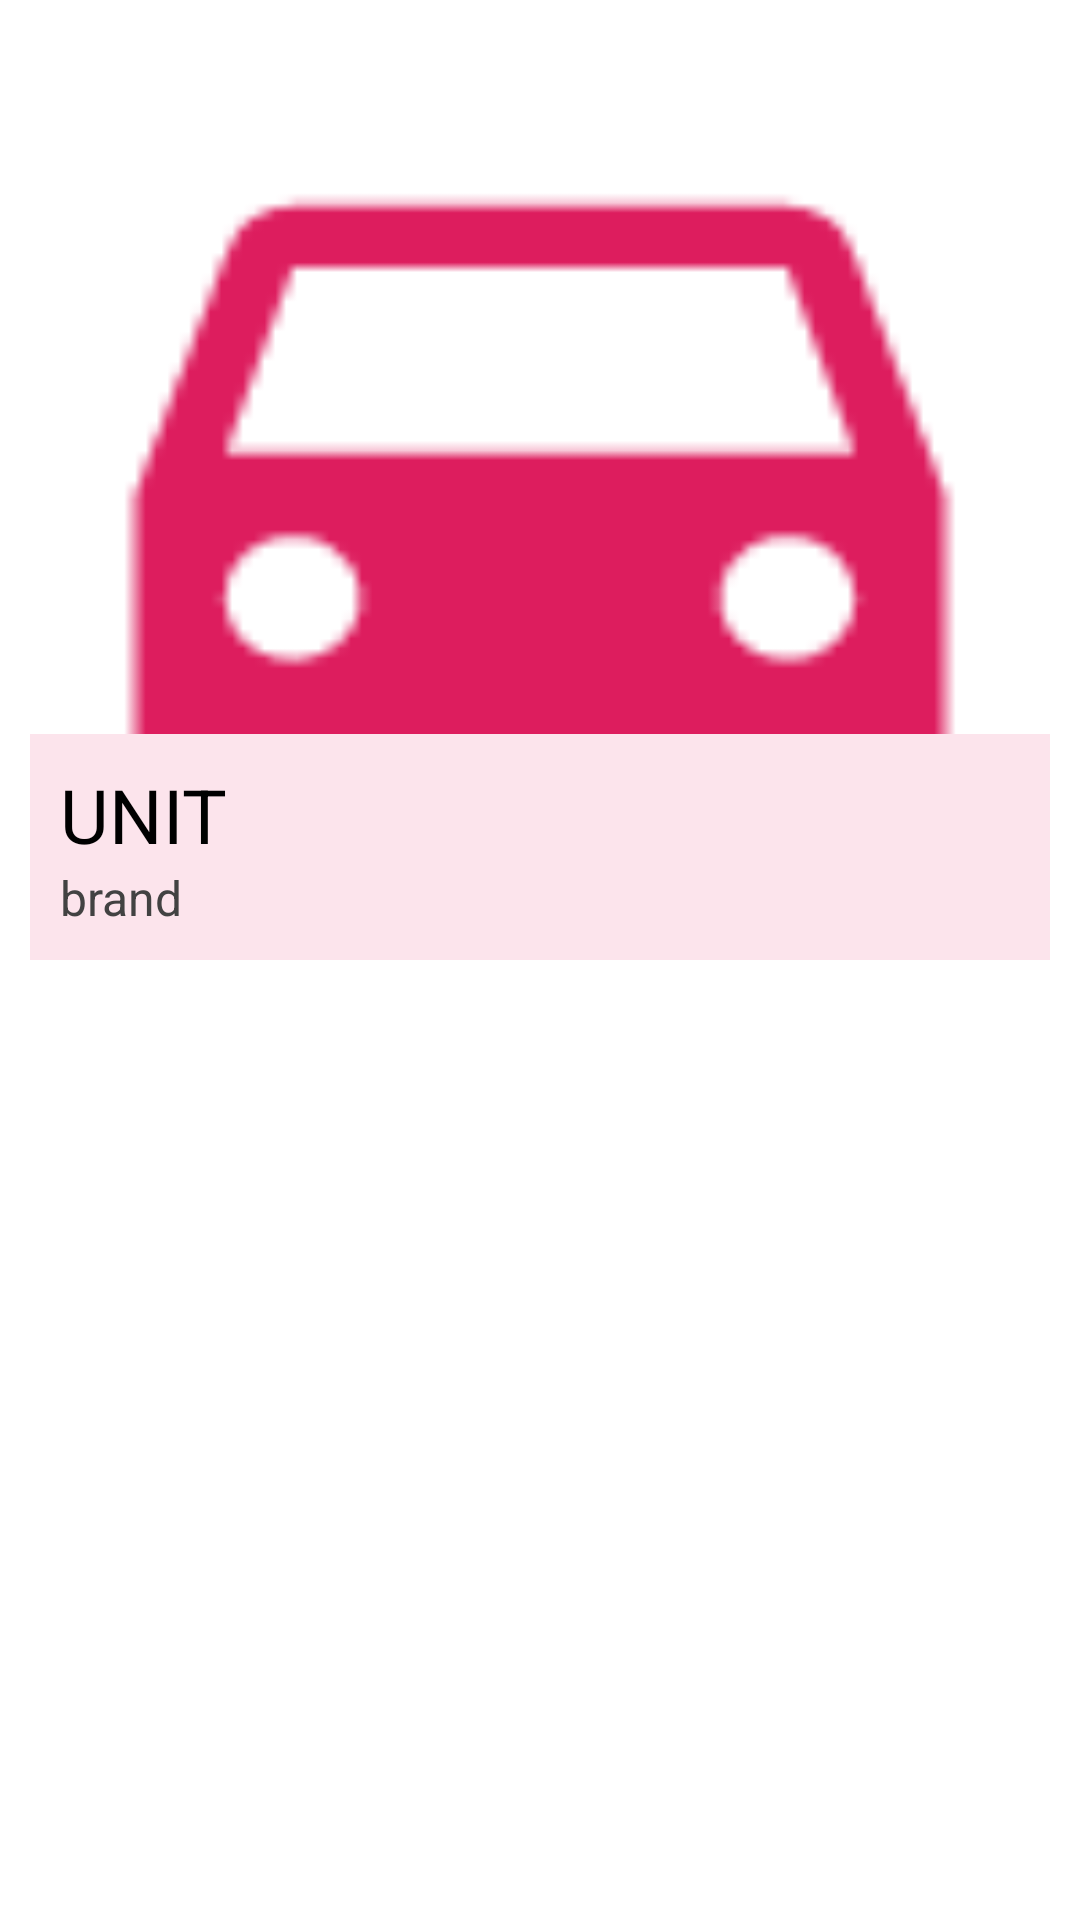

Produce the Android XML layout that renders to this screen, including the resource entries it uses.
<!-- AndroidManifest.xml: application theme AppTheme -->
<!-- res/layout/rv_hotwheels.xml -->
<LinearLayout
	xmlns:android="http://schemas.android.com/apk/res/android"
	xmlns:app="http://schemas.android.com/apk/res-auto"
	xmlns:tools="http://schemas.android.com/tools"
	android:layout_width="match_parent"
	android:layout_height="match_parent"
	android:orientation="vertical">
	<RelativeLayout
		android:id="@+id/background"
		android:layout_width="match_parent"
		android:layout_height="wrap_content"
		android:background="#FFFFFF"
		android:orientation="vertical">
		<ImageView
			android:id="@+id/picture"
			android:focusable="false"
			android:layout_width="match_parent"
			android:layout_height="330dp"
			android:src="@drawable/carprev"
			android:scaleType="fitXY"/>
		<LinearLayout
			android:id="@+id/info"
			android:layout_width="match_parent"
			android:layout_height="330dp"
			android:gravity="bottom"
			android:orientation="vertical">
			<LinearLayout
				android:id="@+id/linear3"
				android:layout_width="match_parent"
				android:layout_height="wrap_content"
				android:layout_marginLeft="10dp"
				android:layout_marginRight="10dp"
				android:layout_marginBottom="10dp"
				android:padding="10dp"
				android:background="#FCE4EC"
				android:orientation="horizontal">
				<LinearLayout
					android:id="@+id/linear4"
					android:layout_width="wrap_content"
					android:layout_height="match_parent"
					android:orientation="vertical">
					<TextView
						android:id="@+id/unit"
						android:focusable="false"
						android:layout_width="wrap_content"
						android:layout_height="wrap_content"
						android:text="UNIT"
						android:textSize="25sp"
						android:textColor="#000000"/>
					<TextView
						android:id="@+id/textview2"
						android:focusable="false"
						android:layout_width="wrap_content"
						android:layout_height="wrap_content"
						android:text="brand"
						android:textSize="16sp"
						android:textColor="#424242"/>
				</LinearLayout>
			</LinearLayout>
		</LinearLayout>
	</RelativeLayout>
</LinearLayout>
<!-- resources referenced by this layout -->
<resources>
  <!-- drawable carprev: png bitmap (drawable, 1293 bytes) -->
</resources>
